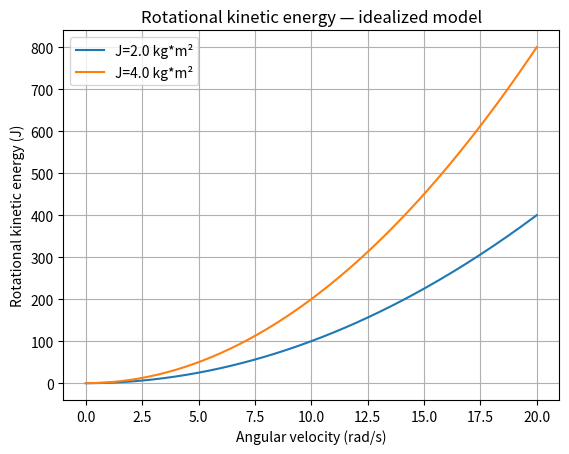
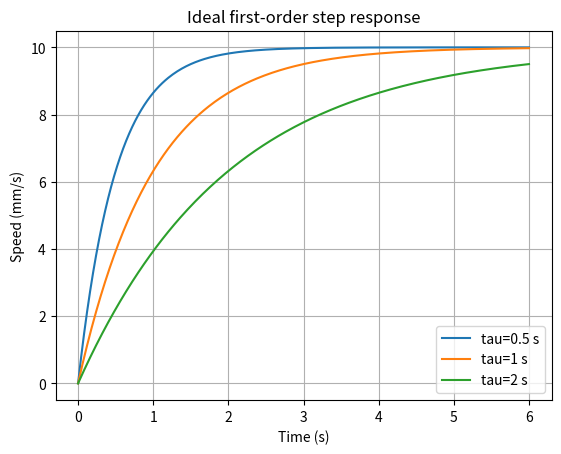

These figures' Python source, in order:
"""Offline plots for idealized, synthetic mechanical models."""
import numpy as np
import matplotlib.pyplot as plt


def show_energy():
    speeds = np.linspace(0.0, 20.0, 201)
    for inertia in (2.0, 4.0):
        plt.plot(speeds, 0.5 * inertia * speeds**2,
                 label=f"J={inertia} kg*m²")
    plt.xlabel("Angular velocity (rad/s)")
    plt.ylabel("Rotational kinetic energy (J)")
    plt.title("Rotational kinetic energy — idealized model")
    plt.legend()
    plt.grid(True)
    plt.show()


def show_step_response():
    times = np.linspace(0.0, 6.0, 301)
    for tau in (0.5, 1.0, 2.0):
        plt.plot(times, 10 * (1 - np.exp(-times / tau)),
                 label=f"tau={tau:g} s")
    plt.xlabel("Time (s)")
    plt.ylabel("Speed (mm/s)")
    plt.title("Ideal first-order step response")
    plt.legend()
    plt.grid(True)
    plt.show()


if __name__ == "__main__":
    show_energy()
    show_step_response()
